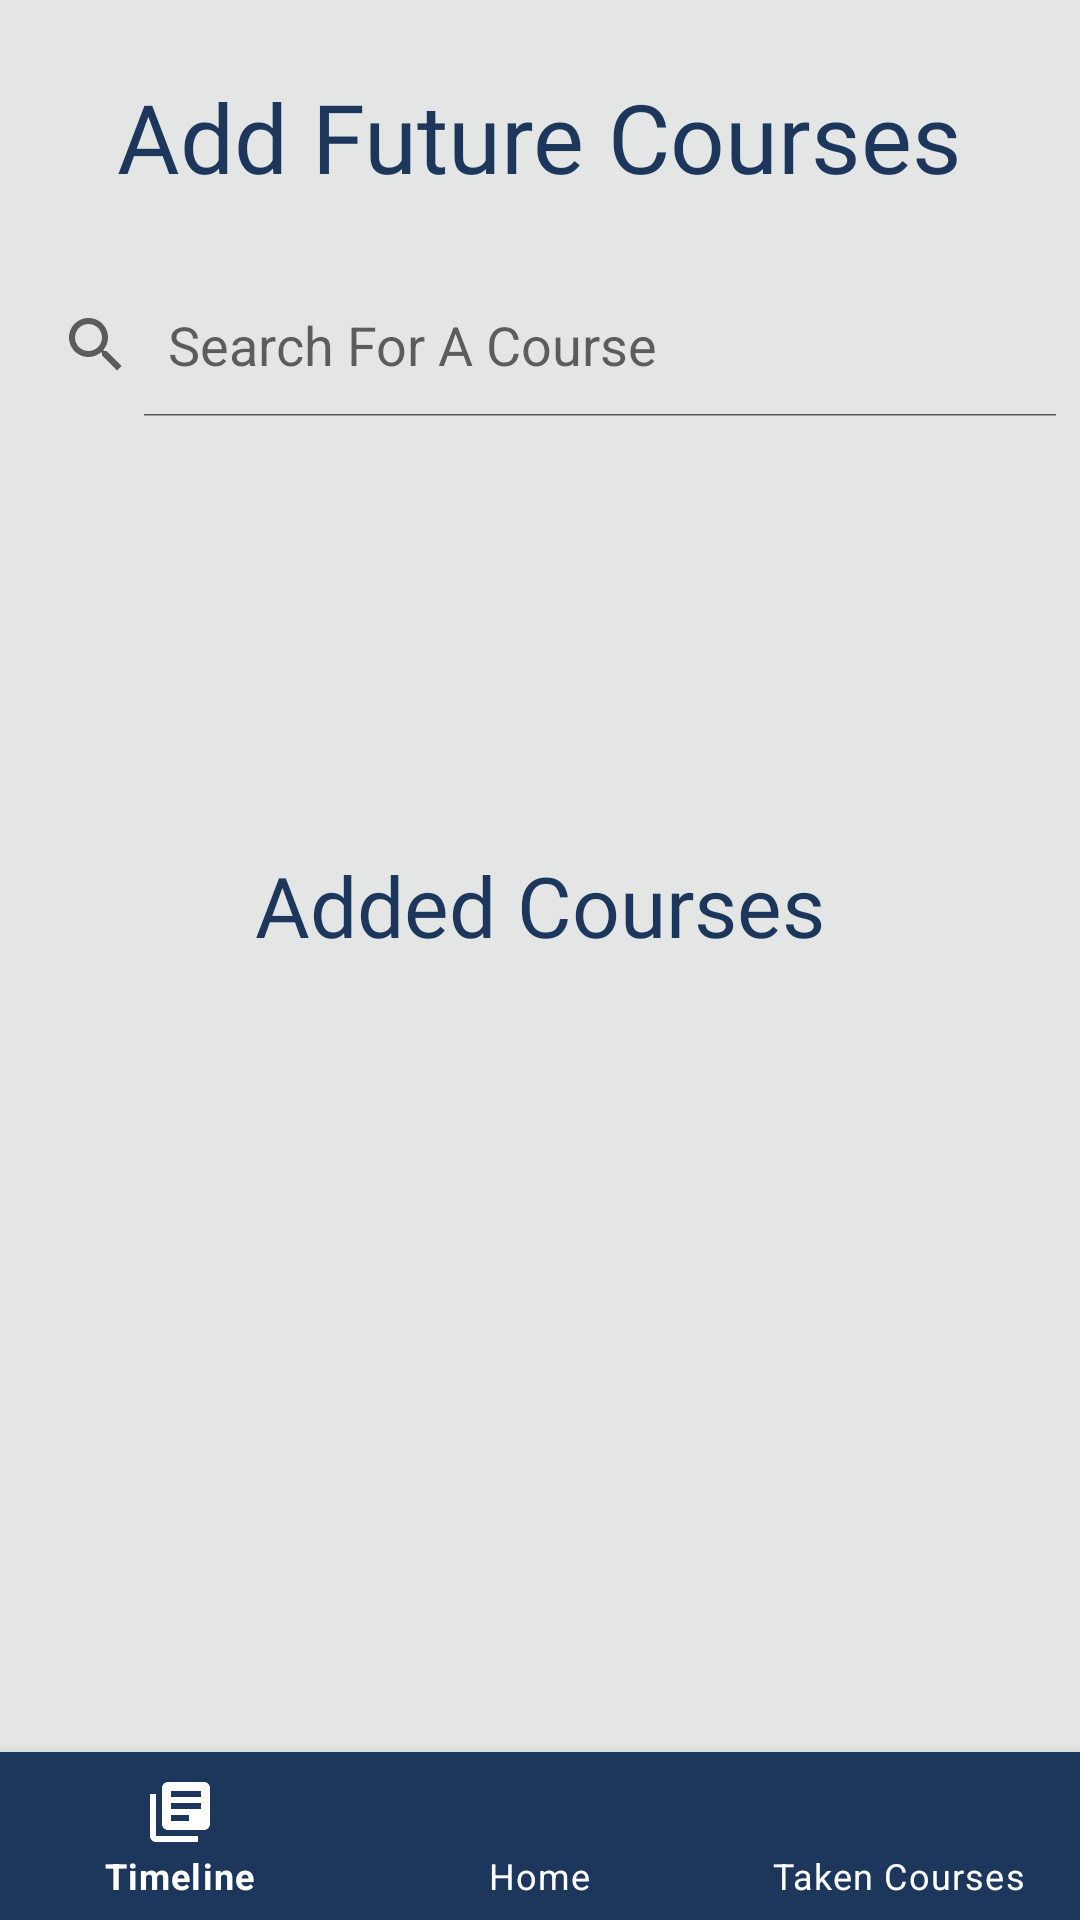

Produce the Android XML layout that renders to this screen, including the resource entries it uses.
<!-- AndroidManifest.xml: application theme Theme.CoursePlannerApp -->
<!-- res/layout/activity_future_courses.xml -->
<?xml version="1.0" encoding="utf-8"?>
<androidx.constraintlayout.widget.ConstraintLayout xmlns:android="http://schemas.android.com/apk/res/android"
	xmlns:app="http://schemas.android.com/apk/res-auto"
	xmlns:tools="http://schemas.android.com/tools"
	android:background="@color/activity_background"
	android:layout_width="match_parent"
	android:layout_height="match_parent"
	tools:context=".FutureCoursesActivity">


	<com.google.android.material.bottomnavigation.BottomNavigationView
		android:id="@+id/bottom_navigation_view"
		android:layout_width="match_parent"
		android:layout_height="wrap_content"
		app:layout_constraintBottom_toBottomOf="parent"
		app:layout_constraintEnd_toEndOf="parent"
		app:layout_constraintStart_toStartOf="parent"
		android:background="?android:attr/windowBackground"
		app:menu="@menu/bottom_navmenu"
		app:backgroundTint="@color/uoft_dark"
		app:itemIconTint="@color/white"
		app:itemTextColor="@color/white">
	</com.google.android.material.bottomnavigation.BottomNavigationView>

	<TextView
		android:id="@+id/future_course_header"
		android:layout_width="wrap_content"
		android:layout_height="wrap_content"
		android:layout_marginTop="24dp"
		android:fontFamily="@font/montserrat_bold"
		android:gravity="center|top"
		android:text="@string/timeline_future_header"
		android:textColor="@color/uoft_dark"
		android:textSize="32sp"
		app:layout_constraintEnd_toEndOf="parent"
		app:layout_constraintHorizontal_bias="0.494"
		app:layout_constraintStart_toStartOf="parent"
		app:layout_constraintTop_toTopOf="parent" />

	<TextView
		android:id="@+id/future_added_text"
		android:layout_width="wrap_content"
		android:layout_height="wrap_content"
		android:layout_marginTop="24dp"
		android:fontFamily="@font/montserrat_bold"
		android:gravity="center|top"
		android:text="@string/future_course_added"
		android:textColor="@color/uoft_dark"
		android:textSize="28sp"
		app:layout_constraintEnd_toEndOf="parent"
		app:layout_constraintStart_toStartOf="parent"
		app:layout_constraintTop_toBottomOf="@+id/search_items_view" />

	<Button
		android:id="@+id/future_generate_button"
		android:layout_width="wrap_content"
		android:layout_height="wrap_content"
		android:text="@string/future_generate_text"
		app:layout_constraintBottom_toTopOf="@+id/bottom_navigation_view"
		app:layout_constraintEnd_toEndOf="parent"
		app:layout_constraintStart_toStartOf="parent"
		app:layout_constraintTop_toBottomOf="@+id/added_courses_view" />

	<android.widget.SearchView
		android:id="@+id/future_search_bar"
		android:layout_width="match_parent"
		android:layout_height="48dp"
		android:layout_marginTop="24dp"
		android:background="@drawable/search_bar_bg"
		android:iconifiedByDefault="false"
		android:queryHint="Search For A Course"
		app:layout_constraintEnd_toEndOf="parent"
		app:layout_constraintStart_toStartOf="parent"
		app:layout_constraintTop_toBottomOf="@+id/future_course_header" />

	<androidx.recyclerview.widget.RecyclerView
		android:id="@+id/search_items_view"
		android:layout_width="315dp"
		android:layout_height="120dp"
		app:layout_constraintEnd_toEndOf="parent"
		app:layout_constraintStart_toStartOf="parent"
		app:layout_constraintTop_toBottomOf="@+id/future_search_bar" />

	<ScrollView
		android:id="@+id/added_courses_view"
		android:layout_width="match_parent"
		android:layout_height="270dp"
		android:layout_marginTop="24dp"
		app:layout_constraintEnd_toEndOf="parent"
		app:layout_constraintHorizontal_bias="0.488"
		app:layout_constraintStart_toStartOf="parent"
		app:layout_constraintTop_toBottomOf="@+id/future_added_text">

		<HorizontalScrollView
			android:id="@+id/added_courses_horizontal"
			android:layout_width="fill_parent"
			android:layout_height="wrap_content">

			<RelativeLayout
				android:id="@+id/added_courses_layout"
				android:layout_width="fill_parent"
				android:layout_height="fill_parent"
				android:layout_gravity="center"
				android:orientation="vertical">

				<TableLayout
					android:id="@+id/added_courses_table"
					android:layout_width="wrap_content"
					android:layout_height="wrap_content"
					android:layout_centerHorizontal="true"></TableLayout>
			</RelativeLayout>
		</HorizontalScrollView>
	</ScrollView>

</androidx.constraintlayout.widget.ConstraintLayout>
<!-- resources referenced by this layout -->
<resources>
  <color name="activity_background">#E4E6E5</color>
  <color name="uoft_dark">#1C375B</color>
  <color name="white">#FFFFFFFF</color>
  <!-- drawable search_bar_bg (drawable) -->
  <?xml version="1.0" encoding="utf-8"?>
  <selector xmlns:android="http://schemas.android.com/apk/res/android">
  
  	<corners android:radius="8dp"/>
  	<stroke android:color="@color/black"
  		android:width="2dp"/>
  
  </selector>
  <string name="future_course_added">Added Courses</string>
  <string name="future_generate_text">Generate Timetable</string>
  <string name="timeline_future_header">Add Future Courses</string>
  <style name="Theme.CoursePlannerApp" parent="Theme.MaterialComponents.DayNight.NoActionBar">
  		
  		<item name="colorPrimary">@color/uoft_dark</item>
  		<item name="colorPrimaryVariant">@color/uoft_dark</item>
  		<item name="colorOnPrimary">@color/white</item>
  		
  		<item name="colorSecondary">@color/teal_200</item>
  		<item name="colorSecondaryVariant">@color/teal_700</item>
  		<item name="colorOnSecondary">@color/black</item>
  		
  		<item name="android:statusBarColor">?attr/colorPrimaryVariant</item>
  		
  	</style>
  <color name="black">#FF000000</color>
  <color name="teal_200">#FF03DAC5</color>
  <color name="teal_700">#FF018786</color>
</resources>
